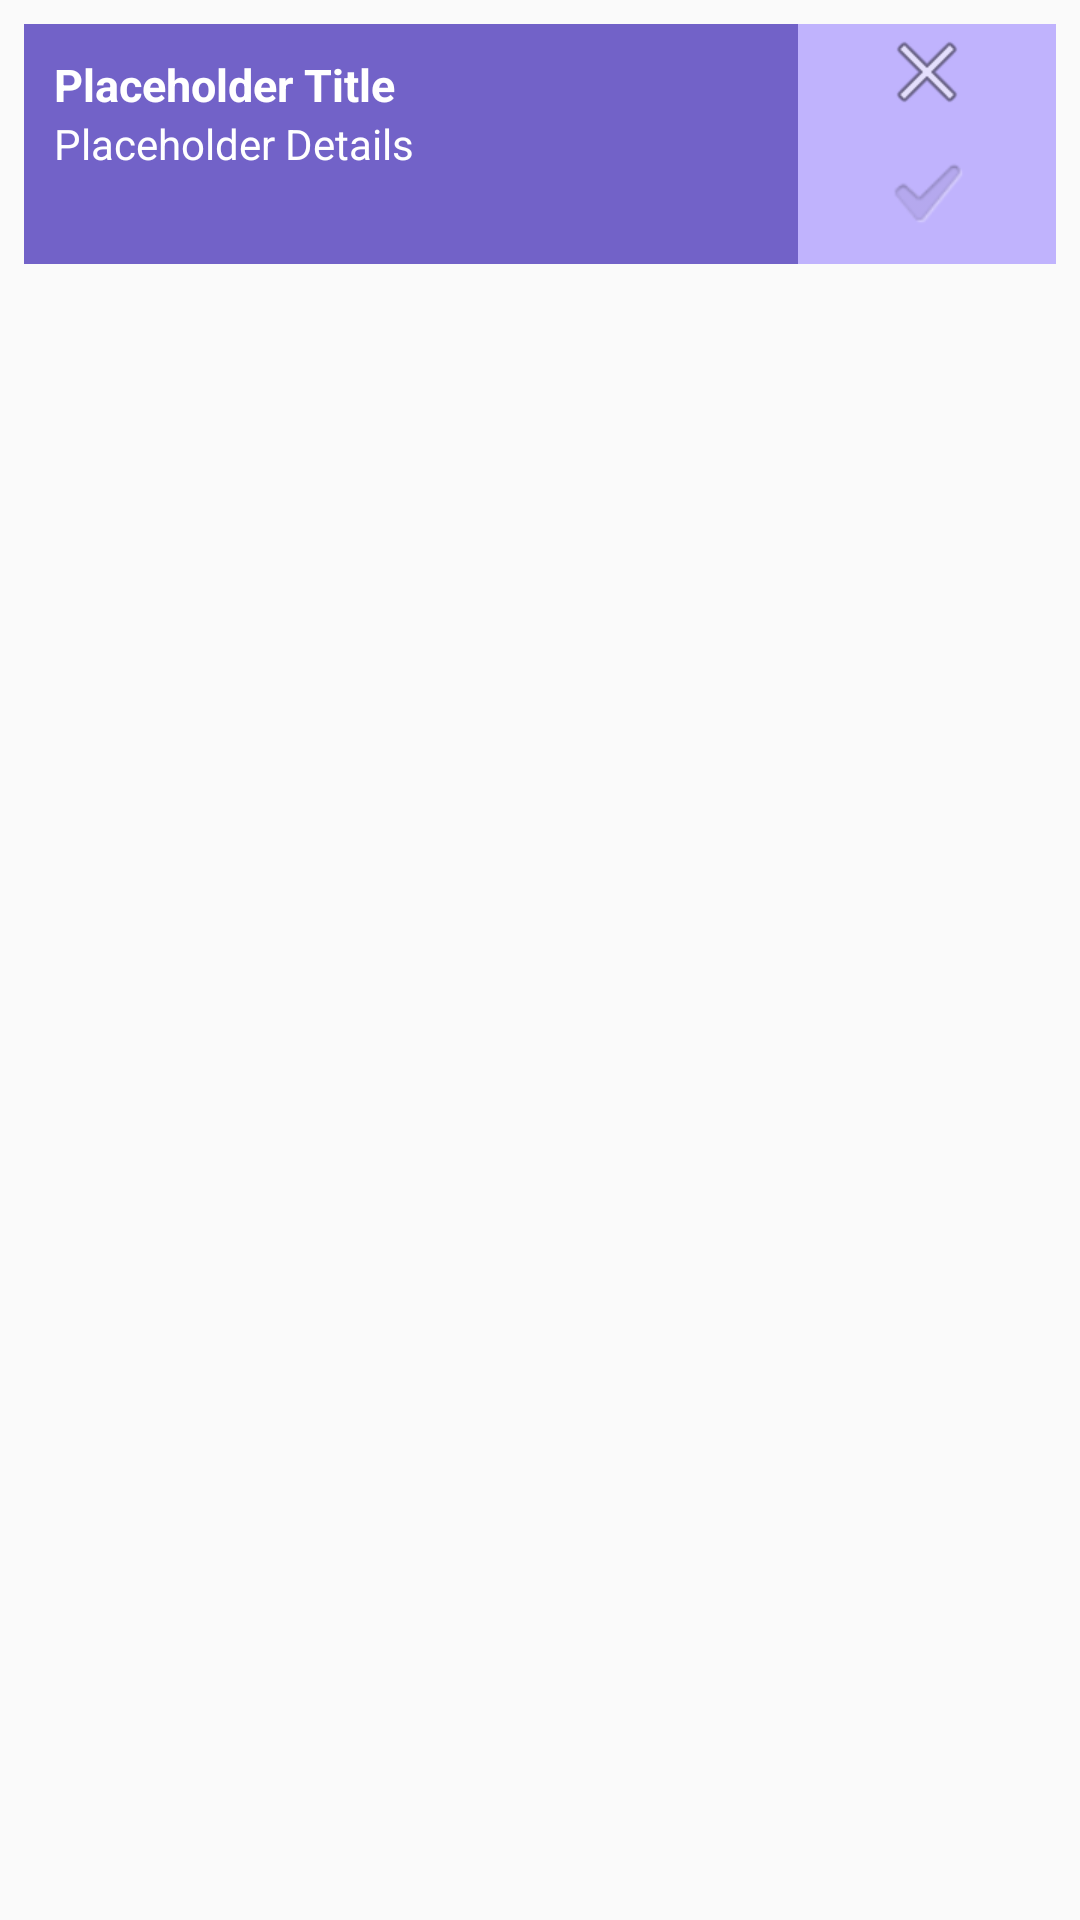

Layout XML and referenced resources for this Android screen:
<!-- AndroidManifest.xml: application theme Theme.Rentify -->
<!-- res/layout/layout_request_list_item.xml -->
<?xml version="1.0" encoding="utf-8"?>
<androidx.constraintlayout.widget.ConstraintLayout
    xmlns:android="http://schemas.android.com/apk/res/android"
    xmlns:app="http://schemas.android.com/apk/res-auto"
    android:layout_width="match_parent"
    android:layout_height="wrap_content">

    <LinearLayout
        android:layout_width="match_parent"
        android:layout_height="wrap_content"
        android:orientation="horizontal"
        android:weightSum="4"
        android:padding="8dp">

        
        <LinearLayout
            android:layout_width="0dp"
            android:layout_height="match_parent"
            android:layout_weight="3"
            android:orientation="vertical"
            android:padding="10dp"
            android:background="#7262C8">

            
            <TextView
                android:id="@+id/entityTitle"
                android:layout_width="wrap_content"
                android:layout_height="wrap_content"
                android:text="Placeholder Title"
                android:textColor="#FFFFFF"
                android:textSize="15sp"
                android:textStyle="bold" />

            
            <TextView
                android:id="@+id/entityDetails"
                android:layout_width="wrap_content"
                android:layout_height="wrap_content"
                android:text="Placeholder Details"
                android:textColor="#FFFFFF" />
        </LinearLayout>

        
        <LinearLayout
            android:layout_width="0dp"
            android:layout_height="match_parent"
            android:layout_weight="1"
            android:orientation="vertical"
            android:gravity="center"
            android:background="#C0B3FD">

            
            <ImageView
                android:id="@+id/buttonDeleteEntity"
                android:layout_width="wrap_content"
                android:layout_height="wrap_content"
                android:clickable="true"
                android:contentDescription="DenyRequest"
                app:srcCompat="@android:drawable/ic_menu_close_clear_cancel" />

            
            <ImageView
                android:id="@+id/buttonEditEntity"
                android:layout_width="wrap_content"
                android:layout_height="wrap_content"
                android:clickable="true"
                android:contentDescription="Accept Request"
                app:srcCompat="?android:attr/textCheckMarkInverse" />
        </LinearLayout>

    </LinearLayout>
</androidx.constraintlayout.widget.ConstraintLayout>
<!-- resources referenced by this layout -->
<resources>
  <style name="Theme.Rentify" parent="Base.Theme.Rentify" />
  <style name="Base.Theme.Rentify" parent="Theme.AppCompat.Light.NoActionBar">
          
          
      </style>
</resources>
